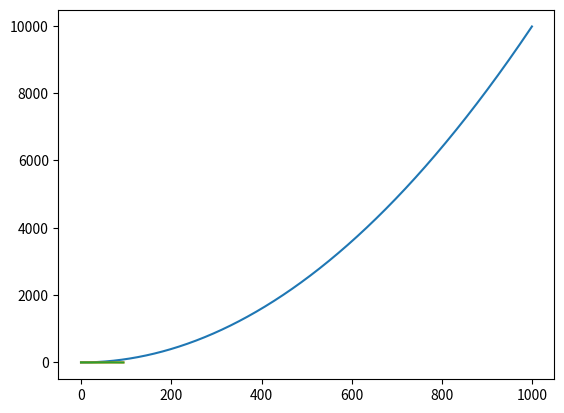

The script that saved this image:
#作业1
# 1-3
import numpy as np
import numpy.matlib
import matplotlib.pyplot as plt

a = np.asarray([4, 5, 6])
print(a.shape)
print(a[0])

b = np.asarray([[4, 5, 6], [1, 2, 3]])
print(b.shape)
print(b[0, 0])
print(b[0, 1])
print(b[1, 1])

# 4-5
a = np.matlib.zeros((3, 3), int)
b = np.matlib.ones((4, 5))
c = np.matlib.identity(4)
d = np.matlib.rand((3, 2))

a = np.asarray([[1, 2, 3, 4], [5, 6, 7, 8], [9, 10, 11, 12]])
print(a[2, 3])
print(a[0, 0])

# 6-7
b = np.asarray(a[0:2, 2:])
print(b)
print(b[0, 0])

c = np.asarray(a[1:, :])
print(c)
print(c[0, -1])

# 8-10
a = np.asarray([[1, 2], [3, 4], [5, 6]])
print(a[[0, 1, 2], [0, 1, 0]])

a = np.asarray([[1, 2, 3], [4, 5, 6], [7, 8, 9], [10, 11, 12]])
b = np.array([0, 2, 0, 1])
print(a[np.arange(4), b])
print(a[[0, 1, 2, 3], [0, 2, 0, 1]])

a[np.arange(4), b] += 10
print(a)

# 11-12
x = np.array([1, 2])
print(x.dtype)

x = np.array([1.0, 1.0])
print(x.dtype)

# 13-18
x = np.array([[1, 2], [3, 4]], dtype=np.float64)
y = np.array([[5, 6], [7, 8]], dtype=np.float64)

print(x + y)
print(np.add(x, y))

print(x - y)
print(np.subtract(x, y))

print(x * y)
print(np.multiply(x, y))
print(np.dot(x, y))

print(np.divide(x, y))

print(np.sqrt(x))

print(x.dot(y))
print(np.dot(x, y))

# 19-20
print(np.sum(x))
print(np.sum(x, axis=0))
print(np.sum(x, axis=1))

print(np.mean(x))
print(np.mean(x, axis=0))
print(np.mean(x, axis=1))

# 21-23
print(x.T)

print(np.exp(x))

print(np.nanargmax(x))
print(np.nanargmax(x, axis=0))
print(np.nanargmax(x, axis=1))

# 24-25
x = np.arange(0, 100, 0.1)
y = x * x
plt.plot(y)
plt.show()

x = np.arange(0, 3 * np.pi, 0.1)
plt.plot(np.sin(x))
plt.plot(np.cos(x))
plt.show()
